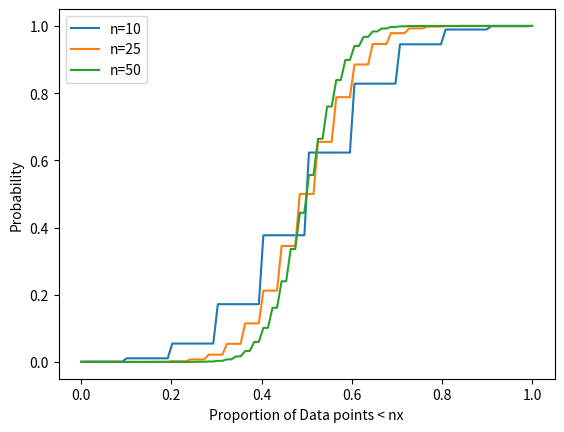

Reproduce this figure in Python.
import scipy.stats as stats
import matplotlib.pyplot as plt
import numpy as np

cdf = stats.binom.cdf
for n in [10, 25, 50]:
	x = np.linspace(0,n,100)
	plt.plot(x/n,cdf(x, n, 0.5), label='n='+str(n))
plt.xlabel("Proportion of Data points < nx")
plt.ylabel("Probability")
plt.legend(loc=2)
plt.savefig('bin_cdf.png')
plt.show()
